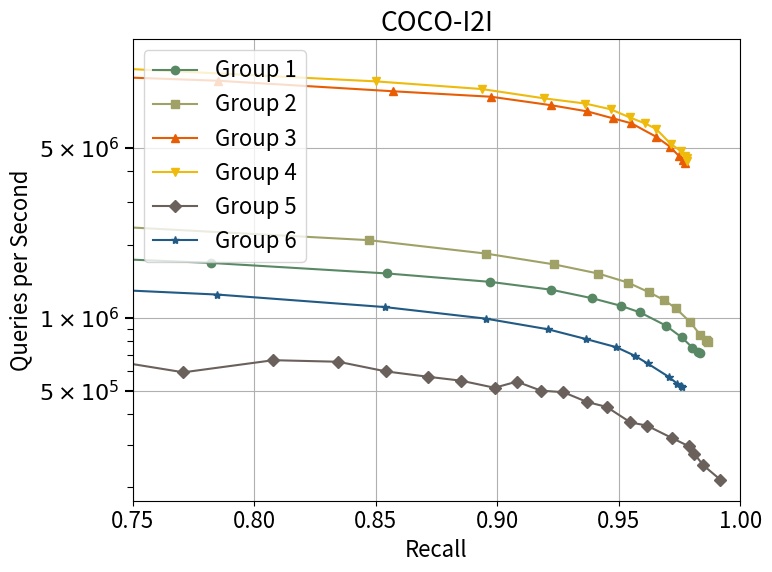

Write the Python code that produced this figure. (Note: this script raises an exception after producing the figure.)
import numpy as np
import matplotlib.pyplot as plt
import matplotlib.ticker as ticker


# search width = 1
naive_width1_x = [63.23, 70.99, 76.53, 80.76, 83.75, 86.09, 88.05, 90.26, 91.91, 92.73, 93.40, 94.25, 95.27, 96.08, 96.88, 97.54, 97.98, 98.06]
naive_width1_y = [2947817.731, 2686864.724, 2452140.351, 2279992.157, 2114245.362, 1979998.06, 1844205.231, 1692285.042, 1563279.197, 1484188.201, 1416942.38, 1315263.368, 1182666.369, 1068096.492, 944590.3312, 831697.6613, 752995.0378, 738154.4662]

naive_rt_width1_x = [77.18, 81.61, 84.90, 87.40, 89.31, 90.89, 92.09, 93.47, 94.49, 95.06, 95.55, 96.11, 96.87, 97.40, 97.91, 98.29, 98.53, 98.57]
naive_rt_width1_y = [3027312.413, 2754517.409, 2531908.375, 2320024.128, 2165055.144, 2009452.464, 1894326.87, 1714086.88, 1583355.764, 1492441.53, 1431280.638, 1325021.035, 1182508.337, 1069212.247, 948379.6933, 826343.8417, 769165.686, 762631.0772]

pca64_width1_x = [63.96, 71.88, 77.34, 81.43, 84.36, 86.82, 88.65, 90.66, 92.01, 92.82, 93.43, 94.26, 95.22, 95.96, 96.65, 97.20, 97.49, 97.57]
pca64_width1_y = [11691940.75, 10652009.5, 9911981.603, 9126585.744, 8407600.471, 7966794.401, 7499175.091, 6869924.843, 6366142.309, 6052426.115, 5777775.21, 5374379.259, 4858118.645, 4406625.803, 3926850.627, 3467105.833, 3122989.575, 3109017.706]

pca64_rt_width1_x = [76.85, 81.28, 84.38, 86.83, 88.70, 90.25, 91.41, 92.77, 93.79, 94.28, 94.71, 95.32, 96.07, 96.60, 97.06, 97.49, 97.68, 97.69]
pca64_rt_width1_y = [10297494.62, 9320880.637, 9100837.277, 8438391.305, 7788950.595, 7393496.68, 6959765.595, 6239237.316, 5916214.569, 5677108.762, 5341737.667, 5101624.357, 4558113.67, 4201292.318, 3752993.012, 3324070.258, 3099026.286, 3077718.549]


###############################################################################################################
# search_width = 4
naive_width4_x = [65.97, 78.21, 85.47, 89.72, 92.23, 93.90, 95.07, 95.87, 96.93, 97.58, 98.03, 98.26, 98.35]
naive_width4_y = [1889234.199, 1680257.147, 1520225.845, 1403449.679, 1302534.472, 1201995.312, 1119728.04, 1051143.381, 927919.2339, 830095.9591, 752343.5502, 723526.1772, 713185.3711]

naive_rt_width4_x = [57.82, 67.72, 84.71, 89.52, 92.34, 94.15, 95.37, 96.23, 96.87, 97.34, 97.94, 98.34, 98.58, 98.64, 98.67]
naive_rt_width4_y = [2931743.156, 2570628.004, 2085366.566, 1836581.021, 1656693.373, 1519560.543, 1394855.772, 1273568.986, 1180188.877, 1093549.915, 957597.5792, 851005.889, 804971.504, 799283.8417, 793776.79]

pca64_width4_x = [66.00, 78.52, 85.72, 89.75, 92.21, 93.71, 94.76, 95.52, 96.53, 97.10, 97.48, 97.64, 97.71]
pca64_width4_y = [10489877.27, 9460737.938, 8560984.171, 8126777.733, 7501931.747, 7071785.697, 6621595.672, 6316720.359, 5564582.545, 5064060.364, 4625411.083, 4465362.186, 4340598.048]

pca64_rt_width4_x = [63.78, 74.86, 85.03, 89.36, 91.94, 93.61, 94.66, 95.45, 96.08, 96.53, 97.13, 97.54, 97.74, 97.79, 97.81]
pca64_rt_width4_y = [11484484.46, 10579323.77, 9399821.403, 8745539.775, 8002112.558, 7622474.103, 7219851.704, 6679758.994, 6309944.472, 5994952.25, 5203698.789, 4859039.271, 4636777.996, 4528923.973, 4399646.268]



###############################################################################################################
ggnn_x = [62.34, 68.86, 72.15, 77.09, 80.79, 83.46, 85.42, 87.13, 88.51, 89.89, 90.80, 91.80, 92.72, 93.68, 94.50, 95.48, 96.16, 97.20, 97.88, 98.11, 98.47, 99.18]
ggnn_y = [755201.45, 750170.6638, 715819.6135, 595177.8689, 667712.75, 657868.7683, 600373.4323, 570857.7137, 549831.2018, 513977.6214, 544870.0485, 500120.0288, 492945.9435, 449644.3313, 428550.0011, 370049.6607, 358918.2205, 318587.0029, 295150.6744, 274642.2784, 246558.0496, 214788.6265]

ganns_x = [66.20, 78.49, 85.37, 89.53, 92.08, 93.66, 94.90, 95.65, 96.18, 97.05, 97.40, 97.55, 97.58]
ganns_y = [1417836.382, 1244400.199, 1105338.786, 990393.1861, 895495.6568, 815660.6852, 755229.9675, 697107.0059, 647668.3938, 570320.5201, 534673.5818, 523971.7055, 517036.3477]




# 放入列表，便于遍历
all_groups = [
    # (naive_width1_x, naive_width1_y),
    # (naive_rt_width1_x, naive_rt_width1_y),
    # (pca64_width1_x, pca64_width1_y),
    # (pca64_rt_width1_x, pca64_rt_width1_y),
    (naive_width4_x, naive_width4_y),
    (naive_rt_width4_x, naive_rt_width4_y),
    (pca64_width4_x, pca64_width4_y),
    (pca64_rt_width4_x, pca64_rt_width4_y),
    (ggnn_x, ggnn_y),
    (ganns_x, ganns_y),
]

colors = ['#598865', '#9fa167', '#e85d04', '#eeba0b', '#6a605c', '#215a84']
markers = ['o', 's', '^', 'v', 'D', '*']


plt.figure(figsize=(8, 6))
plt.rcParams.update({'font.size': 16})  # 所有文字统一为16号字体

for i, (x, y) in enumerate(all_groups):
    x = np.array(x) * 0.01
    y = np.array(y)
    
    # 过滤掉 <= 0 的 y 值，避免 log10 出错
    mask = y > 0
    x = x[mask]
    y = y[mask]
    
    y_log = np.log10(y)
    plt.plot(x, y_log, marker=markers[i % len(markers)], color=colors[i % len(colors)], label=f'Group {i+1}')

plt.xlim(0.75, 1)
plt.xticks([0.75, 0.80, 0.85, 0.90, 0.95, 1.0])
plt.xlabel('Recall')


### y 轴刻度设置

# 设置主刻度位置与标签
main_qps = [5e5, 1e6, 5e6]
main_qps_log = np.log10(main_qps)
main_labels = [r'$5\times10^5$', r'$1\times10^6$', r'$5\times10^6$']

# 设置副刻度位置（不加标签）
minor_qps = [2e5, 3e5, 4e5, 6e5, 7e5, 8e5, 9e5, 2e6, 3e6, 4e6]
minor_qps_log = np.log10(minor_qps)

ax = plt.gca()
ax.set_yticks(main_qps_log)  # 主刻度
ax.set_yticklabels(main_labels)
ax.set_yticks(minor_qps_log, minor=True)  # 副刻度

# 控制主副刻度样式
ax.tick_params(axis='y', which='major', length=6, width=1.5)  # 主刻度稍大
ax.tick_params(axis='y', which='minor', length=4, width=0.8)  # 副刻度短细

plt.ylabel('Queries per Second')

### end of yticks

plt.title('COCO-I2I')
plt.legend()
plt.grid(True)
plt.tight_layout()
plt.show()
plt.savefig("./img/COCO-I2I.png", format="png", bbox_inches="tight")
print("图像已保存到文件：./img/COCO-I2I.png")